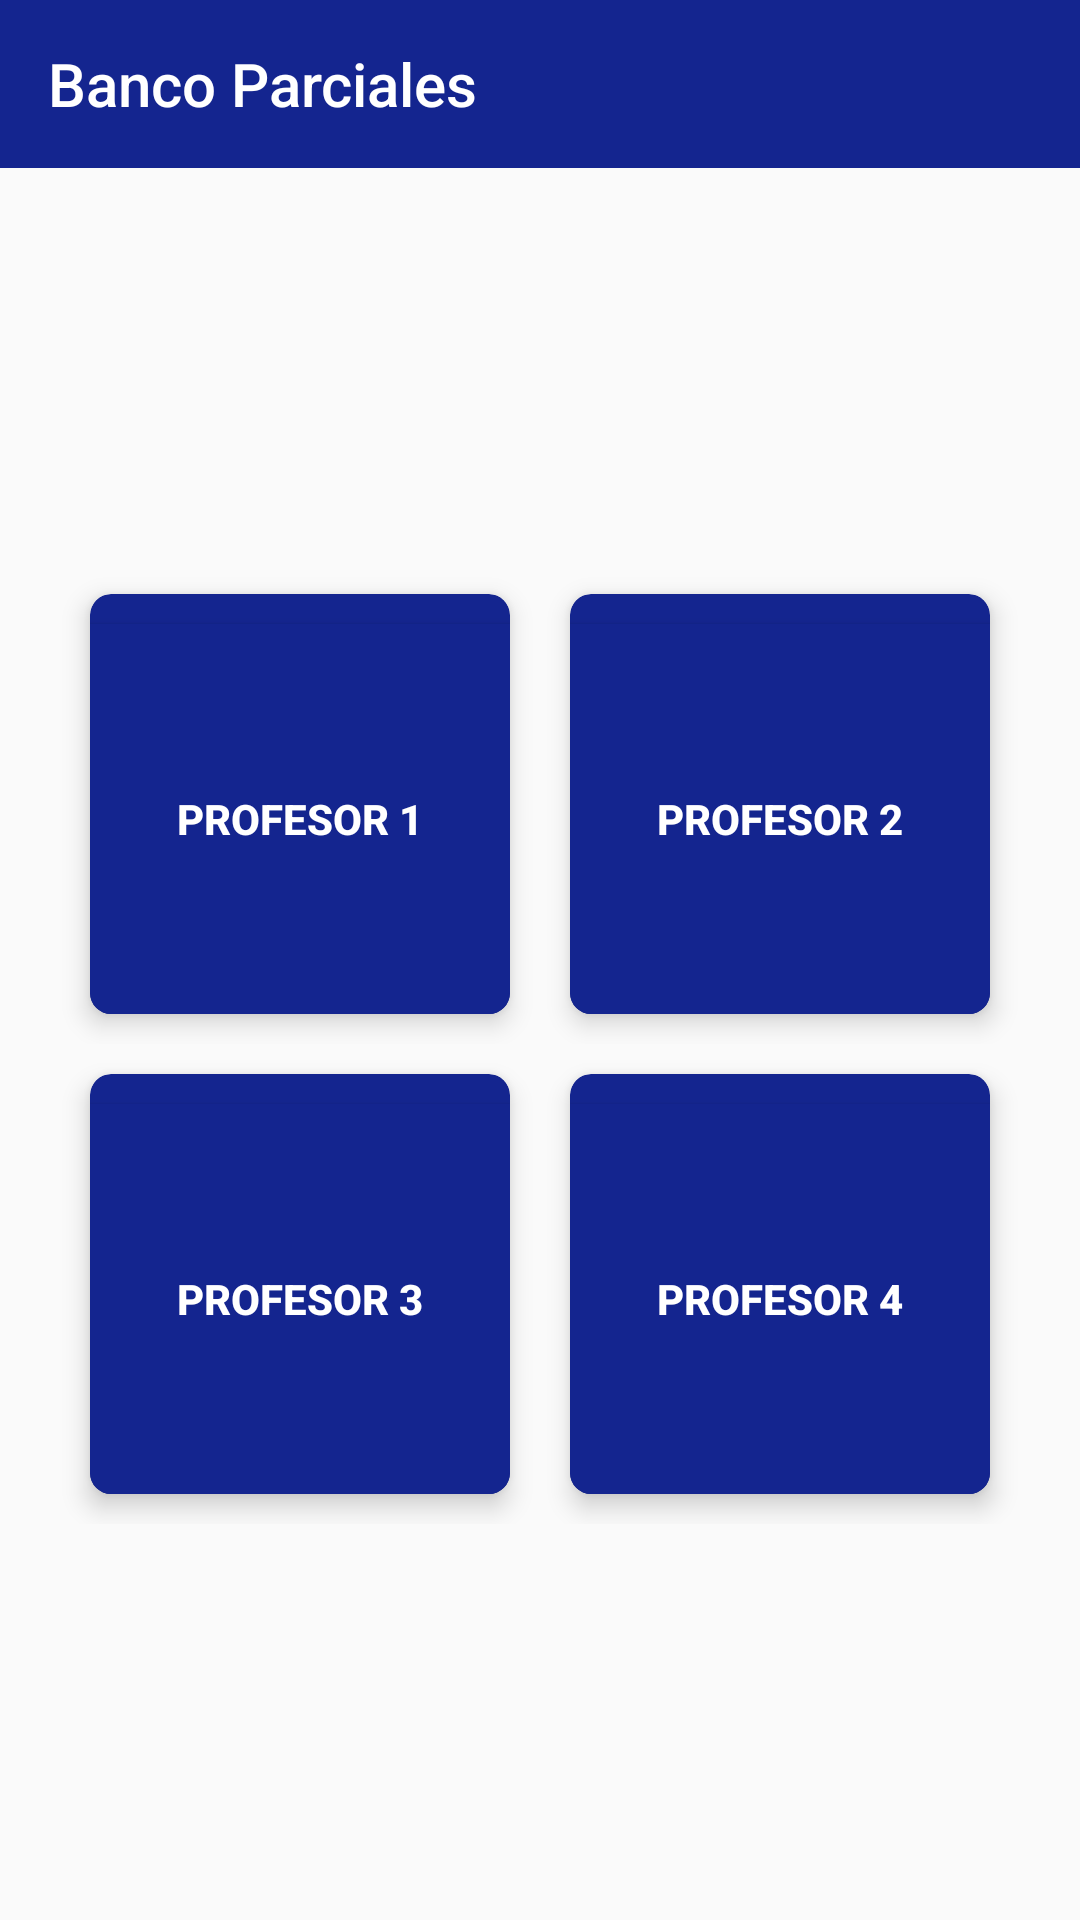

Produce the Android XML layout that renders to this screen, including the resource entries it uses.
<!-- AndroidManifest.xml: application theme AppTheme -->
<!-- res/layout/activity_profesores.xml -->
<?xml version="1.0" encoding="utf-8"?>
<android.support.constraint.ConstraintLayout xmlns:android="http://schemas.android.com/apk/res/android"
    xmlns:app="http://schemas.android.com/apk/res-auto"
    xmlns:tools="http://schemas.android.com/tools"
    android:layout_width="match_parent"
    android:layout_height="match_parent"
    tools:context="com.digital.electronica.bancoparciales.ActivityProfesores">
    <LinearLayout
        android:layout_width="match_parent"
        android:layout_height="match_parent"
        android:orientation="vertical"
        android:scrollbars="vertical">

        <include
            android:id="@+id/include"
            layout="@layout/toolbar"/>

        <LinearLayout
            android:layout_height="match_parent"
            android:layout_width="match_parent"
            android:orientation="vertical"
            android:gravity="center">

            <LinearLayout
                android:layout_width="match_parent"
                android:layout_height="wrap_content"
                android:orientation="horizontal"
                android:gravity="center"
                android:clipToPadding="false">

                <android.support.v7.widget.CardView
                    android:id="@+id/crear_tarjeta"
                    android:layout_width="140dp"
                    android:layout_height="140dp"
                    android:layout_margin="10dp"
                    android:orientation="horizontal"
                    android:clickable="true"
                    android:focusable="true"
                    android:foreground="?android:attr/selectableItemBackground"
                    app:cardBackgroundColor="@color/colorPrimary"
                    app:cardCornerRadius="7dp"
                    app:cardElevation="5dp">

                    <LinearLayout
                        android:layout_width="match_parent"
                        android:layout_height="match_parent"
                        android:gravity="center"
                        android:orientation="vertical">


                        <Button
                            android:id="@+id/BTNprofe1"
                            android:layout_width="match_parent"
                            android:layout_height="match_parent"
                            android:layout_marginTop="10dp"
                            android:text="Profesor 1"
                            android:textColor="@color/blanco"
                            android:background="@color/colorPrimary"
                            android:textStyle="bold"
                            />


                    </LinearLayout>

                </android.support.v7.widget.CardView>

                <android.support.v7.widget.CardView
                    android:id="@+id/crear_reunion"
                    android:layout_width="140dp"
                    android:layout_height="140dp"
                    android:layout_margin="10dp"
                    android:orientation="horizontal"
                    android:clickable="true"
                    android:focusable="true"
                    android:foreground="?android:attr/selectableItemBackground"
                    app:cardBackgroundColor="@color/colorPrimary"
                    app:cardCornerRadius="7dp"
                    app:cardElevation="5dp">

                    <LinearLayout
                        android:layout_width="match_parent"
                        android:layout_height="match_parent"
                        android:gravity="center"
                        android:orientation="vertical">

                        <Button
                            android:id="@+id/BTNprofe2"
                            android:layout_width="match_parent"
                            android:layout_height="match_parent"
                            android:layout_marginTop="10dp"
                            android:text="Profesor 2"
                            android:textColor="@color/blanco"
                            android:background="@color/colorPrimary"
                            android:textStyle="bold"
                            />

                    </LinearLayout>

                </android.support.v7.widget.CardView>

            </LinearLayout>

            <LinearLayout
                android:layout_width="match_parent"
                android:layout_height="wrap_content"
                android:orientation="horizontal"
                android:gravity="center"
                android:clipToPadding="false">

                <android.support.v7.widget.CardView
                    android:id="@+id/usuarios"
                    android:layout_width="140dp"
                    android:layout_height="140dp"
                    android:layout_margin="10dp"
                    android:orientation="horizontal"
                    android:clickable="true"
                    android:focusable="true"
                    android:foreground="?android:attr/selectableItemBackground"
                    app:cardBackgroundColor="@color/colorPrimary"
                    app:cardCornerRadius="7dp"
                    app:cardElevation="5dp">

                    <LinearLayout
                        android:layout_width="match_parent"
                        android:layout_height="match_parent"
                        android:gravity="center"
                        android:orientation="vertical">

                        <Button
                            android:id="@+id/BTNprofe3"
                            android:layout_width="match_parent"
                            android:layout_height="match_parent"
                            android:layout_marginTop="10dp"
                            android:text="Profesor 3"
                            android:textColor="@color/blanco"
                            android:background="@color/colorPrimary"
                            android:textStyle="bold"
                            />

                    </LinearLayout>

                </android.support.v7.widget.CardView>

                <android.support.v7.widget.CardView
                    android:id="@+id/corte"
                    android:layout_width="140dp"
                    android:layout_height="140dp"
                    android:layout_margin="10dp"
                    android:orientation="horizontal"
                    android:clickable="true"
                    android:focusable="true"
                    android:foreground="?android:attr/selectableItemBackground"
                    app:cardBackgroundColor="@color/colorPrimary"
                    app:cardCornerRadius="7dp"
                    app:cardElevation="5dp">

                    <LinearLayout
                        android:layout_width="match_parent"
                        android:layout_height="match_parent"
                        android:gravity="center"
                        android:orientation="vertical">

                        <Button
                            android:id="@+id/BTNprofe4"
                            android:layout_width="match_parent"
                            android:layout_height="match_parent"
                            android:layout_marginTop="10dp"
                            android:text="Profesor 4"
                            android:textColor="@color/blanco"
                            android:background="@color/colorPrimary"
                            android:textStyle="bold"
                            />

                    </LinearLayout>

                </android.support.v7.widget.CardView>

            </LinearLayout>

            <LinearLayout
                android:layout_width="match_parent"
                android:layout_height="wrap_content"
                android:orientation="horizontal"
                android:gravity="center"
                android:clipToPadding="false">



            </LinearLayout>

        </LinearLayout>

    </LinearLayout>

</android.support.constraint.ConstraintLayout>
<!-- res/layout/toolbar.xml (included above) -->
<?xml version="1.0" encoding="utf-8"?>
<android.support.v7.widget.Toolbar
    xmlns:android="http://schemas.android.com/apk/res/android"
    xmlns:app="http://schemas.android.com/apk/res-auto"
    android:id="@+id/toolbar"
    android:minHeight="?attr/actionBarSize"
    android:background="@color/colorPrimary"
    android:layout_width="match_parent"
    android:layout_height="wrap_content"
    android:theme="@style/ThemeOverlay.AppCompat.Dark.ActionBar"
    app:popupTheme="@style/ThemeOverlay.AppCompat.Light"
    app:layout_collapseMode="pin"
    app:title="@string/app_name"
    >
</android.support.v7.widget.Toolbar>
<!-- resources referenced by this layout -->
<resources>
  <color name="blanco">#ffffff</color>
  <color name="colorPrimary">#14258f</color>
  <string name="app_name">Banco Parciales</string>
  <style name="AppTheme" parent="Theme.AppCompat.Light.NoActionBar">
          
          <item name="colorPrimary">@color/colorPrimary</item>
          <item name="colorPrimaryDark">@color/colorPrimaryDark</item>
          <item name="colorAccent">@color/colorAccent</item>
      </style>
  <color name="colorPrimaryDark">#1A237E</color>
  <color name="colorAccent">#1976D2</color>
</resources>
